Run: headless pygame with SDL's dummy video driver; simulated clock (each Clock.tick advances the game by its frame time, no real sleeping); random seed 0; keys injected as events and as key.get_pressed() state; mouse plan: one left click at the window centre at the start of phase 2, then a move to the lower-right quarter at the start of phase 3.
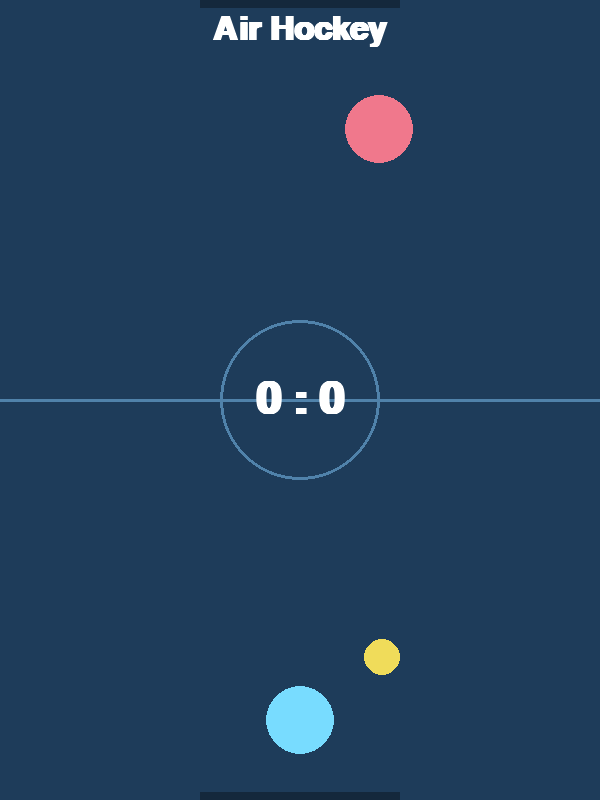
Frame 1 of 4 · flips 1–60 · no input
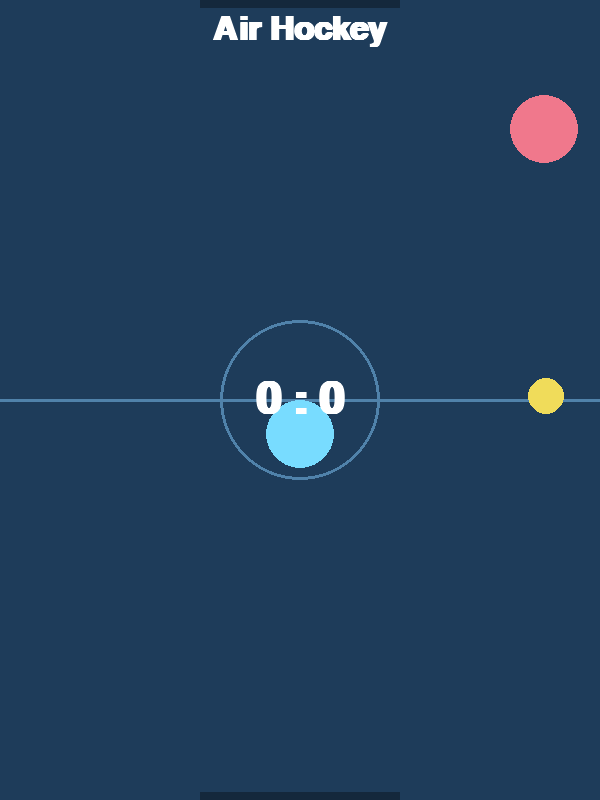
Frame 2 of 4 · flips 61–180 · clicked the window centre · tapped SPACE, RETURN · held RIGHT (→), D
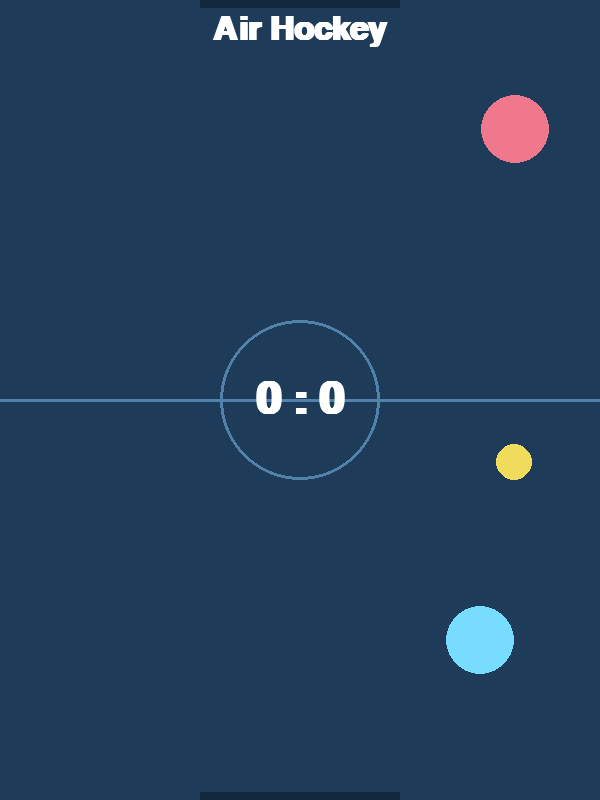
Frame 3 of 4 · flips 181–300 · moved the mouse to the lower-right quarter · held DOWN (↓), S
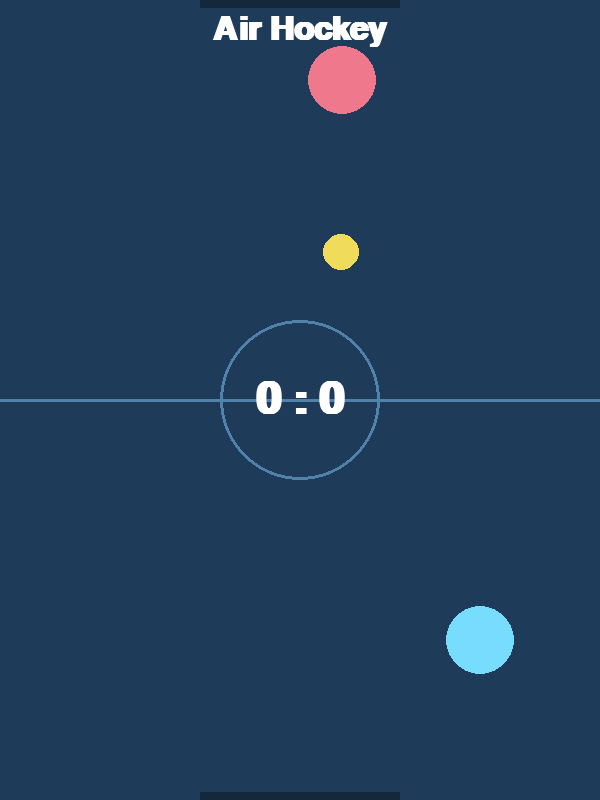
Frame 4 of 4 · flips 301–420 · held LEFT (←), A, UP (↑), W

The pygame program that drew these frames:

import math
import random
import sys

import pygame

WIDTH, HEIGHT = 600, 800
TABLE_COLOR = (30, 60, 90)
LINE_COLOR = (80, 130, 170)
TEXT_COLOR = (255, 255, 255)

GOAL_W = 200
GOAL_LEFT = (WIDTH - GOAL_W) // 2

PADDLE_R = 34
PUCK_R = 18
PLAYER_COLOR = (120, 220, 255)
AI_COLOR = (240, 120, 140)
PUCK_COLOR = (240, 220, 90)

MAX_SPEED = 12
AI_SPEED = 5.5
WIN_SCORE = 7


def clamp(value, low, high):
    return max(low, min(high, value))


def reset_puck(direction):
    speed = 4.5
    angle = random.uniform(-0.6, 0.6) + (0 if direction > 0 else math.pi)
    return [WIDTH / 2, HEIGHT / 2], [math.sin(angle) * speed, math.cos(angle) * speed * direction]


def main():
    pygame.init()
    screen = pygame.display.set_mode((WIDTH, HEIGHT))
    pygame.display.set_caption("Air Hockey")
    clock = pygame.time.Clock()

    title_font = pygame.font.SysFont(None, 48, bold=True)
    score_font = pygame.font.SysFont(None, 64, bold=True)
    big_font = pygame.font.SysFont(None, 60, bold=True)
    subtitle_font = pygame.font.SysFont(None, 26)

    def new_game():
        puck_pos, puck_vel = reset_puck(random.choice([-1, 1]))
        player_pos = [WIDTH / 2, HEIGHT - 80]
        ai_pos = [WIDTH / 2, 80]
        return puck_pos, puck_vel, player_pos, ai_pos, 0, 0

    puck_pos, puck_vel, player_pos, ai_pos, player_score, ai_score = new_game()
    winner = None
    running = True

    while running:
        for event in pygame.event.get():
            if event.type == pygame.QUIT:
                running = False
            elif event.type == pygame.KEYDOWN:
                if event.key == pygame.K_ESCAPE:
                    running = False
                elif winner and event.key in (pygame.K_SPACE, pygame.K_RETURN):
                    puck_pos, puck_vel, player_pos, ai_pos, player_score, ai_score = new_game()
                    winner = None
            elif event.type == pygame.MOUSEBUTTONDOWN and winner:
                puck_pos, puck_vel, player_pos, ai_pos, player_score, ai_score = new_game()
                winner = None
            elif event.type == pygame.MOUSEMOTION and not winner:
                mx, my = event.pos
                player_pos[0] = clamp(mx, PADDLE_R, WIDTH - PADDLE_R)
                player_pos[1] = clamp(my, HEIGHT / 2 + PADDLE_R, HEIGHT - PADDLE_R)

        if not winner:
            if ai_pos[0] < puck_pos[0] - 2:
                ai_pos[0] += min(AI_SPEED, puck_pos[0] - ai_pos[0])
            elif ai_pos[0] > puck_pos[0] + 2:
                ai_pos[0] -= min(AI_SPEED, ai_pos[0] - puck_pos[0])
            target_y = 80 if puck_pos[1] < HEIGHT / 2 else 130
            if ai_pos[1] < target_y - 2:
                ai_pos[1] += min(AI_SPEED, target_y - ai_pos[1])
            elif ai_pos[1] > target_y + 2:
                ai_pos[1] -= min(AI_SPEED, ai_pos[1] - target_y)
            ai_pos[0] = clamp(ai_pos[0], PADDLE_R, WIDTH - PADDLE_R)
            ai_pos[1] = clamp(ai_pos[1], PADDLE_R, HEIGHT / 2 - PADDLE_R)

            puck_pos[0] += puck_vel[0]
            puck_pos[1] += puck_vel[1]

            if puck_pos[0] - PUCK_R <= 0 or puck_pos[0] + PUCK_R >= WIDTH:
                puck_vel[0] *= -1
                puck_pos[0] = clamp(puck_pos[0], PUCK_R, WIDTH - PUCK_R)

            for paddle_pos in (player_pos, ai_pos):
                dx = puck_pos[0] - paddle_pos[0]
                dy = puck_pos[1] - paddle_pos[1]
                dist = math.hypot(dx, dy)
                min_dist = PADDLE_R + PUCK_R
                if dist < min_dist and dist > 0:
                    nx, ny = dx / dist, dy / dist
                    puck_pos[0] = paddle_pos[0] + nx * min_dist
                    puck_pos[1] = paddle_pos[1] + ny * min_dist
                    speed = math.hypot(*puck_vel) + 1.2
                    speed = min(speed, MAX_SPEED)
                    puck_vel[0] = nx * speed
                    puck_vel[1] = ny * speed

            if puck_pos[1] - PUCK_R <= 0:
                if GOAL_LEFT <= puck_pos[0] <= GOAL_LEFT + GOAL_W:
                    player_score += 1
                    if player_score >= WIN_SCORE:
                        winner = "player"
                    else:
                        puck_pos, puck_vel = reset_puck(1)
                else:
                    puck_vel[1] *= -1
                    puck_pos[1] = PUCK_R
            elif puck_pos[1] + PUCK_R >= HEIGHT:
                if GOAL_LEFT <= puck_pos[0] <= GOAL_LEFT + GOAL_W:
                    ai_score += 1
                    if ai_score >= WIN_SCORE:
                        winner = "ai"
                    else:
                        puck_pos, puck_vel = reset_puck(-1)
                else:
                    puck_vel[1] *= -1
                    puck_pos[1] = HEIGHT - PUCK_R

        screen.fill(TABLE_COLOR)
        pygame.draw.line(screen, LINE_COLOR, (0, HEIGHT / 2), (WIDTH, HEIGHT / 2), 3)
        pygame.draw.circle(screen, LINE_COLOR, (WIDTH // 2, HEIGHT // 2), 80, 3)
        pygame.draw.rect(screen, (20, 40, 60), (GOAL_LEFT, 0, GOAL_W, 8))
        pygame.draw.rect(screen, (20, 40, 60), (GOAL_LEFT, HEIGHT - 8, GOAL_W, 8))

        pygame.draw.circle(screen, AI_COLOR, (int(ai_pos[0]), int(ai_pos[1])), PADDLE_R)
        pygame.draw.circle(screen, PLAYER_COLOR, (int(player_pos[0]), int(player_pos[1])), PADDLE_R)
        pygame.draw.circle(screen, PUCK_COLOR, (int(puck_pos[0]), int(puck_pos[1])), PUCK_R)

        title_surf = title_font.render("Air Hockey", True, TEXT_COLOR)
        screen.blit(title_surf, title_surf.get_rect(center=(WIDTH // 2, 30)))

        score_surf = score_font.render(f"{ai_score} : {player_score}", True, TEXT_COLOR)
        screen.blit(score_surf, score_surf.get_rect(center=(WIDTH // 2, HEIGHT // 2)))

        if winner:
            overlay = pygame.Surface((WIDTH, HEIGHT), pygame.SRCALPHA)
            overlay.fill((0, 0, 0, 160))
            screen.blit(overlay, (0, 0))
            label = "You Win!" if winner == "player" else "Computer Wins!"
            done_surf = big_font.render(label, True, (255, 255, 255))
            screen.blit(done_surf, done_surf.get_rect(center=(WIDTH // 2, HEIGHT // 2 - 20)))
            again_surf = subtitle_font.render(
                "Click or press Enter to play again", True, (230, 230, 230)
            )
            screen.blit(
                again_surf, again_surf.get_rect(center=(WIDTH // 2, HEIGHT // 2 + 30))
            )

        pygame.display.flip()
        clock.tick(60)

    pygame.quit()
    sys.exit()


if __name__ == "__main__":
    main()
